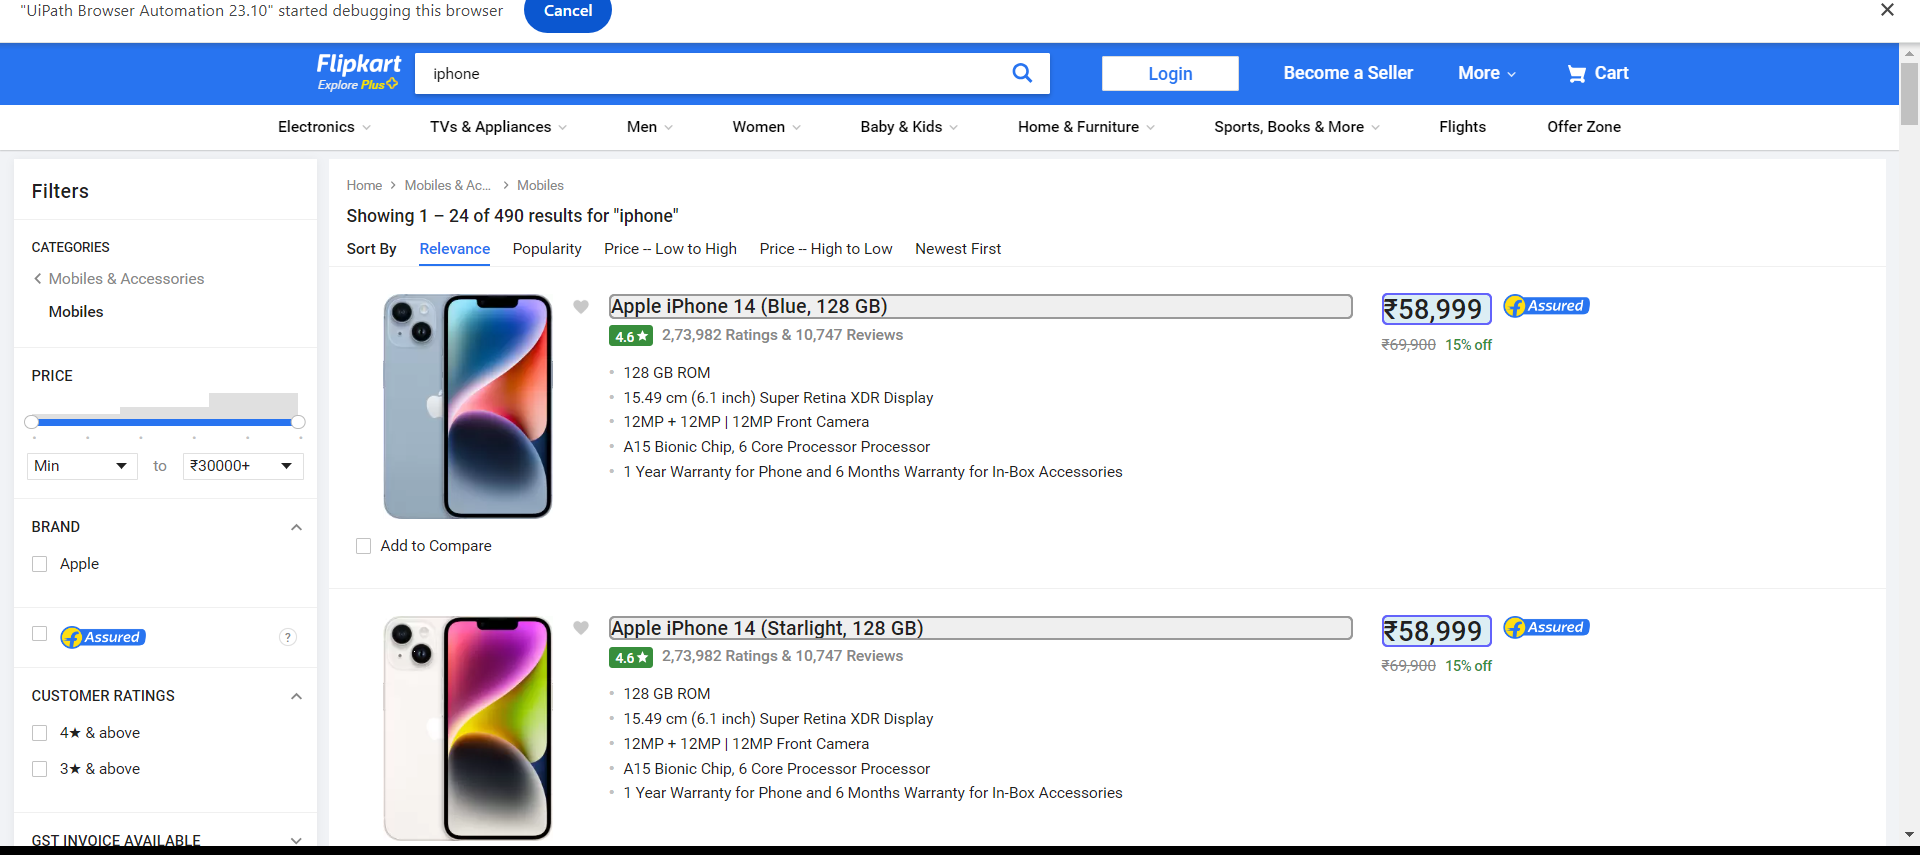
Workflow: Main

Step 1: get-text from the element in window 'Iphone- Buy Products Online at Best Price in India - All Categories | Flipkart.com' (chrome.exe)
